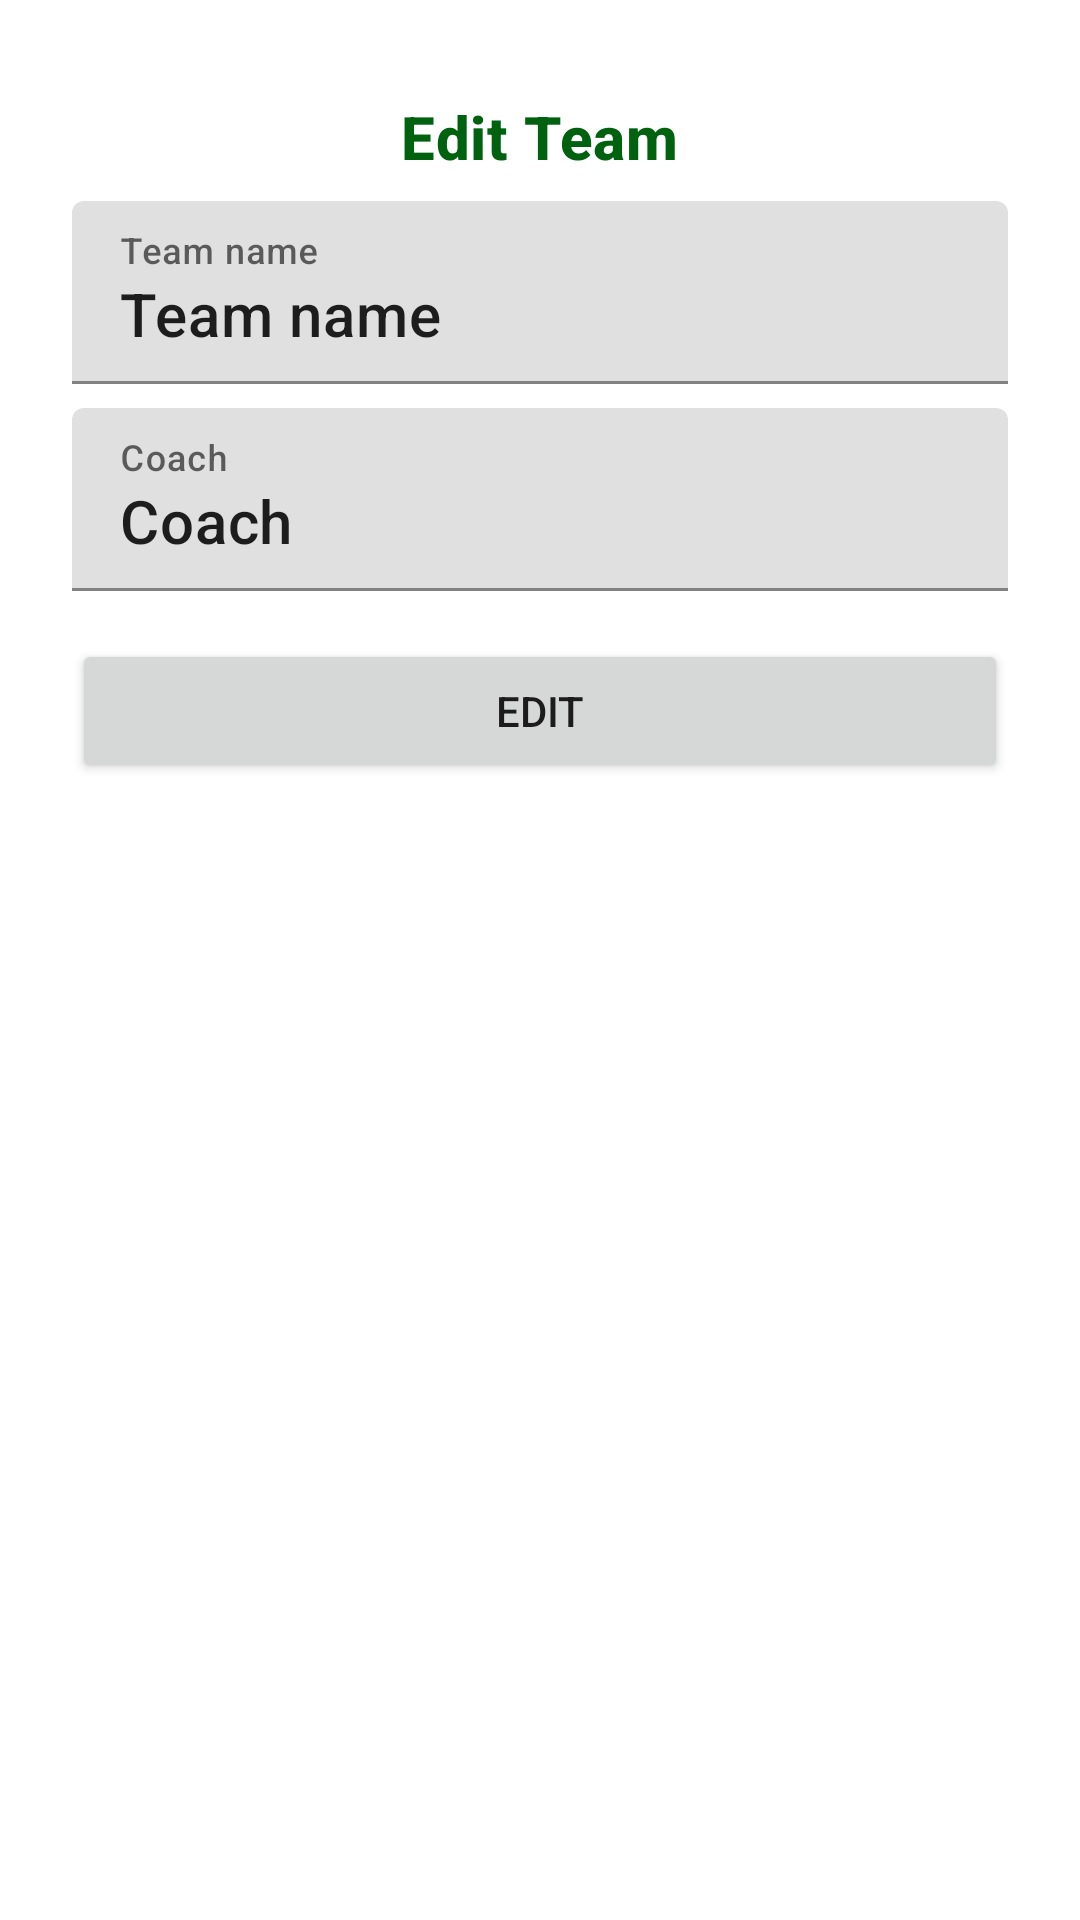

Here is an Android app screen rendered from its layout file. Give the layout XML and the strings, colors and styles it references.
<!-- AndroidManifest.xml: application theme AppTheme -->
<!-- res/layout/dialog_edit_team.xml -->
<?xml version="1.0" encoding="utf-8"?>
<androidx.constraintlayout.widget.ConstraintLayout xmlns:android="http://schemas.android.com/apk/res/android"
    xmlns:app="http://schemas.android.com/apk/res-auto"
    xmlns:tools="http://schemas.android.com/tools"
    android:layout_width="match_parent"
    android:layout_height="match_parent"
    android:padding="16dp"
    tools:context=".OneTeam">

    <com.google.android.material.textfield.TextInputLayout
        android:id="@+id/textInputLayout6"
        android:layout_width="0dp"
        android:layout_height="wrap_content"
        android:layout_marginStart="8dp"
        android:layout_marginTop="8dp"
        android:layout_marginEnd="8dp"
        app:layout_constraintEnd_toEndOf="parent"
        app:layout_constraintStart_toStartOf="parent"
        app:layout_constraintTop_toBottomOf="@+id/textView5">

        <com.google.android.material.textfield.TextInputEditText
            android:id="@+id/textInputLayoutTeamName"
            android:layout_width="match_parent"
            android:layout_height="wrap_content"
            android:hint="Team name"
            android:text="Team name"
            android:textAppearance="@style/TextAppearance.MaterialComponents.Headline6" />
    </com.google.android.material.textfield.TextInputLayout>

    <TextView
        android:id="@+id/textView5"
        android:layout_width="wrap_content"
        android:layout_height="wrap_content"
        android:layout_marginStart="16dp"
        android:layout_marginTop="16dp"
        android:layout_marginEnd="16dp"
        android:layout_marginBottom="8dp"
        android:text="Edit Team"
        android:textAppearance="@style/TextAppearance.MaterialComponents.Headline6"
        android:textColor="@color/primaryDarkColor"
        android:textStyle="bold"
        app:layout_constraintBottom_toTopOf="@+id/textInputLayout6"
        app:layout_constraintEnd_toEndOf="parent"
        app:layout_constraintStart_toStartOf="parent"
        app:layout_constraintTop_toTopOf="parent" />

    <Button
        android:id="@+id/button_dialog_edit_team"
        android:layout_width="0dp"
        android:layout_height="wrap_content"
        android:layout_marginTop="8dp"
        android:text="Edit"
        app:layout_constraintEnd_toEndOf="@+id/textInputLayout6"
        app:layout_constraintStart_toStartOf="@+id/textInputLayout6"
        app:layout_constraintTop_toBottomOf="@+id/textInputLayout2" />

    <com.google.android.material.textfield.TextInputLayout
        android:id="@+id/textInputLayout"
        android:layout_width="0dp"
        android:layout_height="wrap_content"
        android:layout_marginTop="8dp"
        app:layout_constraintEnd_toEndOf="@+id/textInputLayout6"
        app:layout_constraintStart_toStartOf="@+id/textInputLayout6"
        app:layout_constraintTop_toBottomOf="@+id/textInputLayout6">

        <com.google.android.material.textfield.TextInputEditText
            android:id="@+id/textInputLayoutTeamCoach"
            android:layout_width="match_parent"
            android:layout_height="wrap_content"
            android:hint="Coach"
            android:text="Coach"
            android:textAppearance="@style/TextAppearance.MaterialComponents.Headline6" />
    </com.google.android.material.textfield.TextInputLayout>

    <com.google.android.material.textfield.TextInputLayout
        android:id="@+id/textInputLayout2"
        android:layout_width="0dp"
        android:layout_height="wrap_content"
        android:layout_marginTop="8dp"
        app:layout_constraintEnd_toEndOf="@+id/textInputLayout"
        app:layout_constraintStart_toStartOf="@+id/textInputLayout"
        app:layout_constraintTop_toBottomOf="@+id/textInputLayout">

    </com.google.android.material.textfield.TextInputLayout>

</androidx.constraintlayout.widget.ConstraintLayout>
<!-- resources referenced by this layout -->
<resources>
  <color name="primaryDarkColor">#00610e</color>
  <style name="AppTheme" parent="Theme.MaterialComponents.Light.DarkActionBar">
          
          <item name="colorPrimary">@color/primaryColor</item>
          <item name="colorPrimaryDark">@color/primaryDarkColor</item>
          <item name="colorAccent">@color/secondaryColor</item>
  
      </style>
  <color name="primaryColor">#07903b</color>
  <color name="secondaryColor">#c6540a</color>
</resources>
